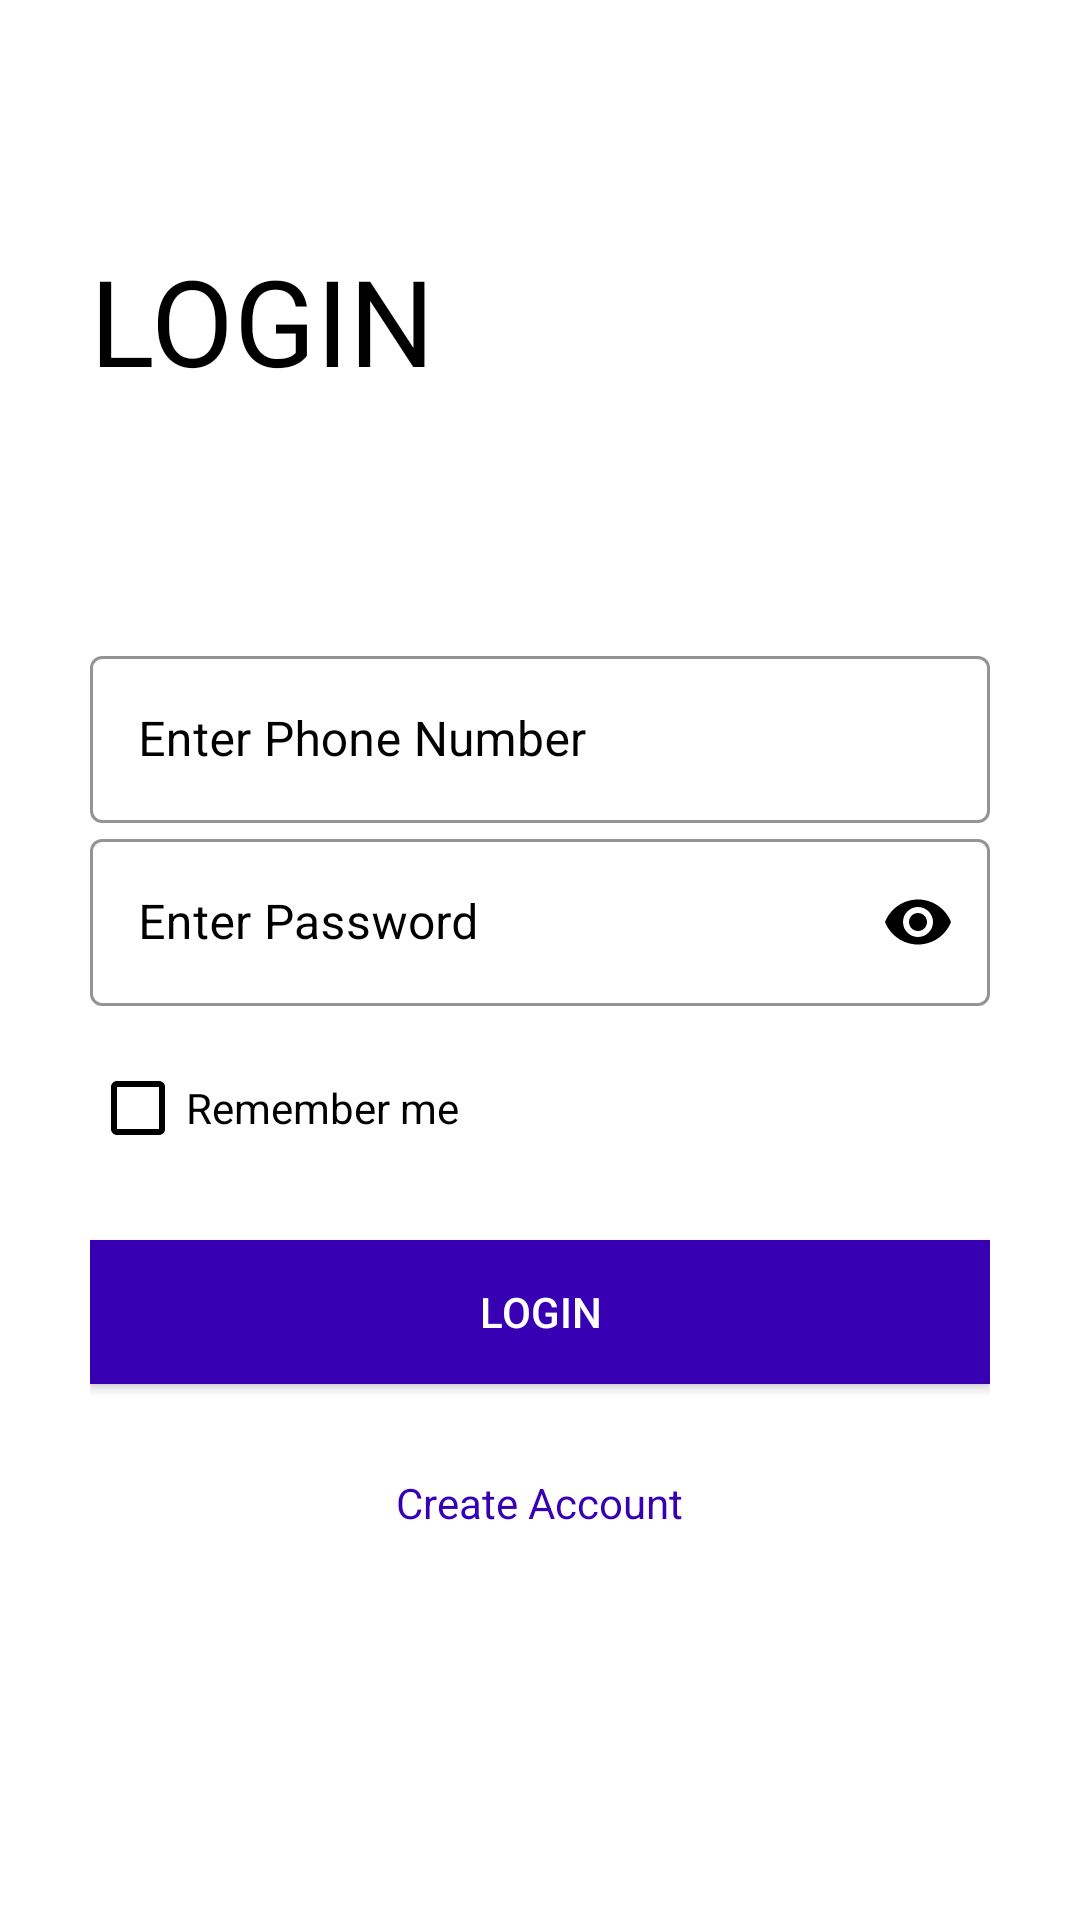

This screen was rendered from an Android layout file. Write that file and the resources it references.
<!-- AndroidManifest.xml: application theme Theme.Task2Do -->
<!-- res/layout/activity_login.xml -->
<?xml version="1.0" encoding="utf-8"?>
<ScrollView xmlns:android="http://schemas.android.com/apk/res/android"
xmlns:app="http://schemas.android.com/apk/res-auto"
xmlns:tools="http://schemas.android.com/tools"
android:layout_width="match_parent"
android:layout_height="match_parent"
android:background="@color/white"
android:padding="30dp"
android:transitionName="transition_login"
tools:context=".ui.LoginActivity">

<LinearLayout
    android:layout_width="match_parent"
    android:layout_height="wrap_content"
    android:orientation="vertical">



    <TextView
        android:layout_width="wrap_content"
        android:layout_height="wrap_content"
        android:layout_marginTop="50dp"
        android:fontFamily="sans-serif"
        android:text="@string/login"
        android:textAllCaps="true"
        android:textColor="@color/black"
        android:textSize="40sp" />


    <RelativeLayout
        android:layout_width="match_parent"
        android:layout_height="wrap_content"
        android:layout_marginTop="80dp">





        <com.google.android.material.textfield.TextInputLayout
            android:id="@+id/login_phone_number"
            style="@style/Widget.MaterialComponents.TextInputLayout.OutlinedBox"
            android:layout_width="match_parent"
            android:layout_height="wrap_content"
            android:layout_alignParentTop="true"
            android:hint="@string/enter_phone_number"
            android:textColorHint="@color/black"
            app:boxStrokeColor="@color/black"
            app:boxStrokeWidthFocused="2dp"
            app:endIconMode="clear_text"
            app:endIconTint="@color/black"
            app:hintTextColor="@color/black"
            app:startIconDrawable="@drawable/field_phone_number_icon"
            app:startIconTint="@color/black">


            <com.google.android.material.textfield.TextInputEditText
                android:id="@+id/login_phone_number_editText"
                android:layout_width="match_parent"
                android:layout_height="match_parent"
                android:fontFamily="sans-serif"
                android:inputType="phone"
                android:textColor="@color/black"
                android:textCursorDrawable="@null" />


        </com.google.android.material.textfield.TextInputLayout>


            <com.google.android.material.textfield.TextInputLayout
                android:id="@+id/login_password"
                style="@style/Widget.MaterialComponents.TextInputLayout.OutlinedBox"
                android:layout_width="match_parent"
                android:layout_height="wrap_content"
                android:layout_below="@id/login_phone_number"
                android:hint="@string/enter_password"
                android:textColorHint="@color/black"
                app:boxStrokeColor="@color/black"
                app:boxStrokeWidthFocused="2dp"
                app:endIconMode="password_toggle"
                app:endIconTint="@color/black"
                app:hintTextColor="@color/black"
                app:startIconDrawable="@drawable/field_password_icon"
                app:startIconTint="@color/black">


                <com.google.android.material.textfield.TextInputEditText
                    android:id="@+id/login_password_editText"
                    android:layout_width="match_parent"
                    android:layout_height="match_parent"
                    android:fontFamily="sans-serif"
                    android:inputType="textPassword"
                    android:textColor="@color/black" />


            </com.google.android.material.textfield.TextInputLayout>


                <RelativeLayout
                    android:id="@+id/forget_password_block"
                    android:layout_width="match_parent"
                    android:layout_height="wrap_content"
                    android:layout_below="@id/login_password"
                    android:layout_marginTop="10dp">


                    <CheckBox
                        android:id="@+id/remember_me"
                        style="@style/Widget.AppCompat.CompoundButton.CheckBox"
                        android:layout_width="wrap_content"
                        android:layout_height="wrap_content"
                        android:layout_centerVertical="true"
                        android:buttonTint="@color/black"
                        android:text="@string/remember_me"
                        android:textColor="@color/black" />


                    <Button
                        android:layout_width="wrap_content"
                        android:layout_height="wrap_content"
                        android:layout_alignParentEnd="true"
                        android:layout_alignParentRight="true"
                        android:background="#00000000"
                        android:visibility="gone"
                        android:text="@string/forget_password" />


                </RelativeLayout>


                    <Button
                        android:id="@+id/letTheUserLogIn"
                        android:layout_width="match_parent"
                        android:layout_height="wrap_content"
                        android:layout_below="@id/forget_password_block"
                        android:layout_marginTop="20dp"
                        android:background="@color/purple_700"
                        android:text="@string/login"
                        android:textColor="@color/white" />


                    <TextView
                        android:layout_width="wrap_content"
                        android:layout_height="wrap_content"
                        android:layout_below="@id/letTheUserLogIn"
                        android:layout_centerHorizontal="true"
                        android:layout_marginTop="30dp"
                        android:backgroundTint="@color/white"
                        android:text="Create Account"
                        android:textColor="@color/purple_700"/>


                    <RelativeLayout
                        android:id="@+id/login_progress_bar"
                        android:layout_width="wrap_content"
                        android:layout_height="wrap_content"
                        android:layout_centerInParent="true"
                        android:elevation="8dp"
                        android:padding="20dp"
                        android:visibility="gone">


                        <ProgressBar
                            android:layout_width="30dp"
                            android:layout_height="30dp"
                            android:layout_centerInParent="true" />


                    </RelativeLayout>


    </RelativeLayout>


</LinearLayout>


</ScrollView>
<!-- resources referenced by this layout -->
<resources>
  <string name="enter_password">Enter Password</string>
  <string name="enter_phone_number">Enter Phone Number</string>
  <string name="forget_password">Forget password</string>
  <string name="login">Login</string>
  <string name="remember_me">Remember me</string>
  <style name="Theme.Task2Do" parent="Theme.MaterialComponents.DayNight.DarkActionBar">
  
          <item name="windowActionBar">false</item>
          <item name="windowNoTitle">true</item>
          <item name="android:windowFullscreen">true</item>
          
          <item name="colorPrimary">@color/purple_500</item>
          <item name="colorPrimaryVariant">@color/purple_700</item>
          <item name="colorOnPrimary">@color/white</item>
          
          <item name="colorSecondary">@color/teal_200</item>
          <item name="colorSecondaryVariant">@color/teal_700</item>
          <item name="colorOnSecondary">@color/black</item>
          
          <item name="android:statusBarColor" tools:targetApi="l">?attr/colorPrimaryVariant</item>
          
      </style>
  <!-- not gathered from this repository: default colours our renderer supplied (Android Studio template values) -->
  <color name="purple_500">#FF6200EE</color>
  <color name="purple_700">#FF3700B3</color>
  <color name="teal_200">#FF03DAC5</color>
  <color name="teal_700">#FF018786</color>
  <color name="black">#FF000000</color>
  <color name="white">#FFFFFFFF</color>
</resources>
